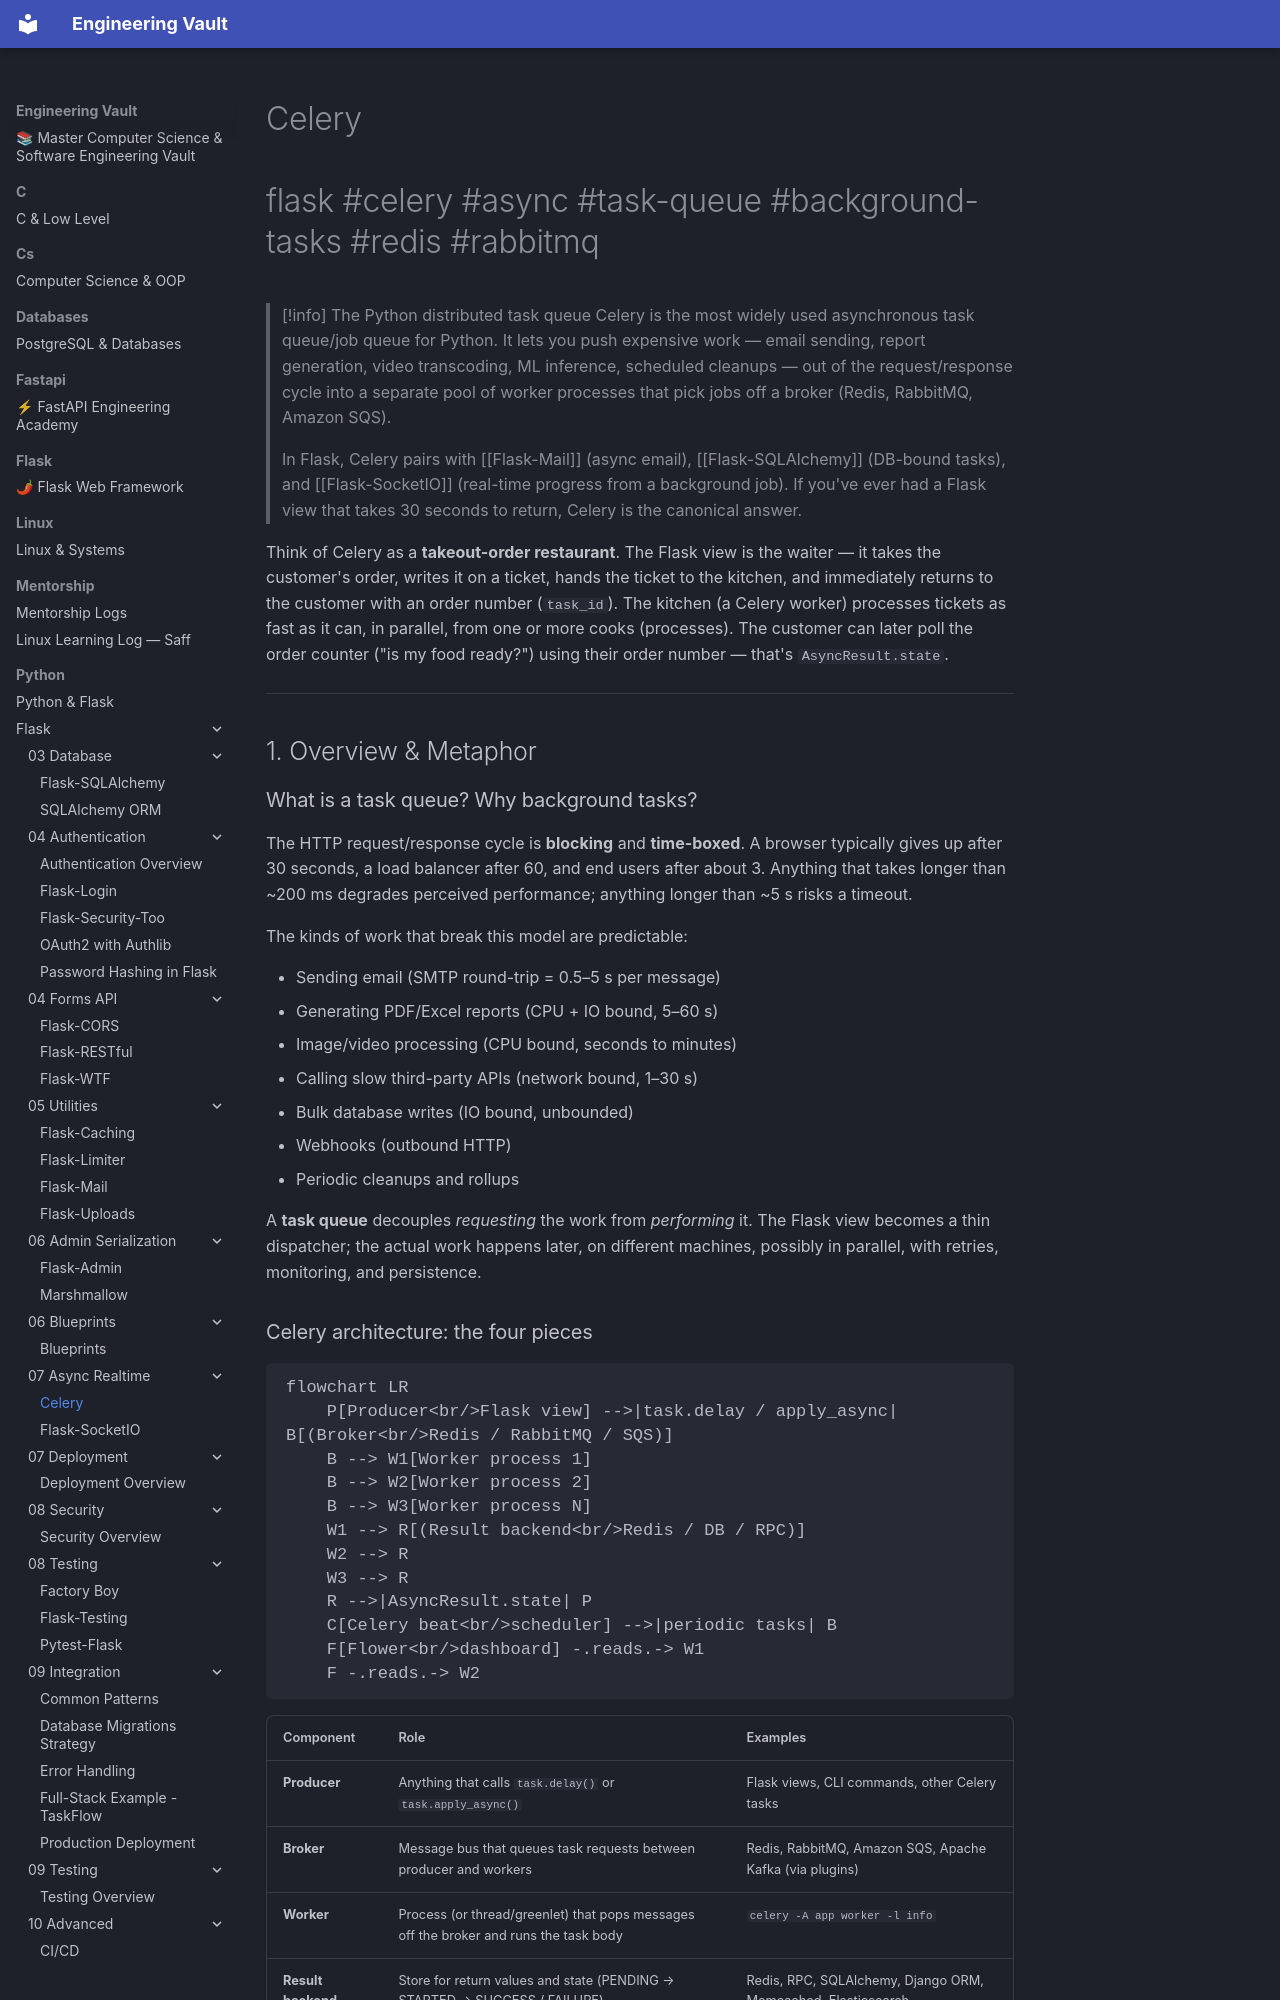

repository: Saff9/engineering-vault · page: python/Flask/07-Async-Realtime/Celery/index.html · generator: mkdocs

---
title: Celery
tags:
  - flask
  - celery
  - async
  - task-queue
  - background-tasks
  - redis
  - rabbitmq
  - realtime
aliases:
  - celery
  - celery-task-queue
  - flask-celery
  - background tasks in Flask
related:
  - "[[Flask-SQLAlchemy]]"
  - "[[Flask-Mail]]"
  - "[[Flask-Caching]]"
  - "[[Flask-SocketIO]]"
  - "[[Project-Structure]]"
  - "[[Security-Best-Practices]]"
  - "[[Performance-Optimization]]"
created: 2024-01-15
updated: 2024-01-15
---

# Celery

#flask #celery #async #task-queue #background-tasks #redis #rabbitmq

> [!info] The Python distributed task queue
> Celery is the most widely used asynchronous task queue/job queue for Python. It lets you push expensive work — email sending, report generation, video transcoding, ML inference, scheduled cleanups — out of the request/response cycle into a separate pool of worker processes that pick jobs off a broker (Redis, RabbitMQ, Amazon SQS).
>
> In Flask, Celery pairs with [[Flask-Mail]] (async email), [[Flask-SQLAlchemy]] (DB-bound tasks), and [[Flask-SocketIO]] (real-time progress from a background job). If you've ever had a Flask view that takes 30 seconds to return, Celery is the canonical answer.

Think of Celery as a **takeout-order restaurant**. The Flask view is the waiter — it takes the customer's order, writes it on a ticket, hands the ticket to the kitchen, and immediately returns to the customer with an order number (`task_id`). The kitchen (a Celery worker) processes tickets as fast as it can, in parallel, from one or more cooks (processes). The customer can later poll the order counter ("is my food ready?") using their order number — that's `AsyncResult.state`.

---

## 1. Overview & Metaphor
